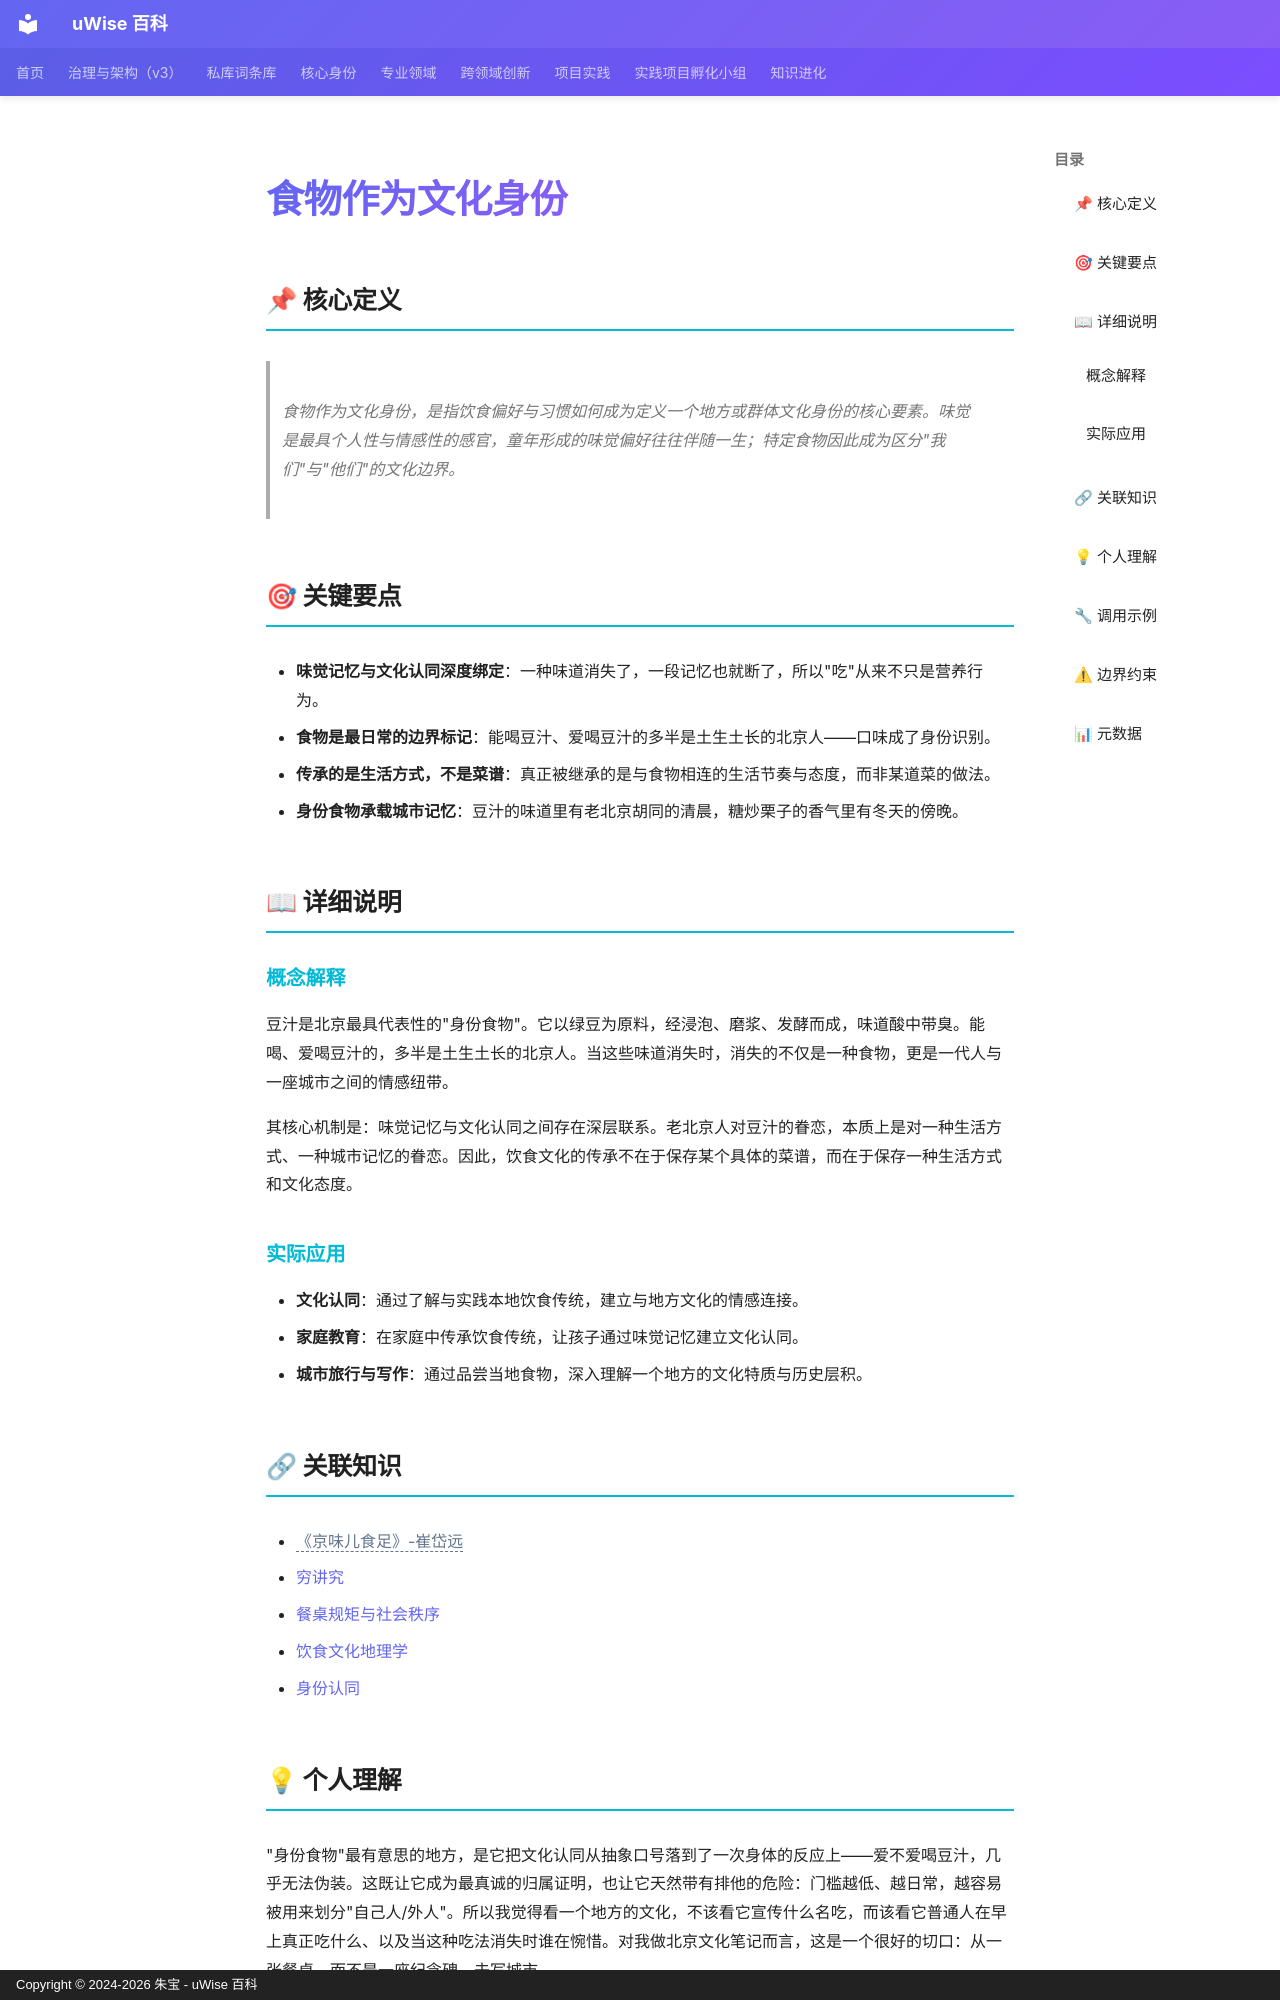

repository: zhubao315/uWise · page: vault-encyclopedia/md-bb70bacb/index.html · generator: mkdocs · copyright: Copyright © 2024-2026 朱宝 - uWise 百科

---
title: "食物作为文化身份"
description: "食物作为文化身份，是指饮食偏好与习惯如何成为定义一个地方或群体文化身份的核心要素。味觉是最具个人性与情感性的感官，童年形成的味觉偏好往往伴随一生；特定食物因此成为区分\"我们\"与\"他们\"的文化边界。"
---

# 食物作为文化身份

## 📌 核心定义

> 食物作为文化身份，是指饮食偏好与习惯如何成为定义一个地方或群体文化身份的核心要素。味觉是最具个人性与情感性的感官，童年形成的味觉偏好往往伴随一生；特定食物因此成为区分"我们"与"他们"的文化边界。

## 🎯 关键要点

- **味觉记忆与文化认同深度绑定**：一种味道消失了，一段记忆也就断了，所以"吃"从来不只是营养行为。
- **食物是最日常的边界标记**：能喝豆汁、爱喝豆汁的多半是土生土长的北京人——口味成了身份识别。
- **传承的是生活方式，不是菜谱**：真正被继承的是与食物相连的生活节奏与态度，而非某道菜的做法。
- **身份食物承载城市记忆**：豆汁的味道里有老北京胡同的清晨，糖炒栗子的香气里有冬天的傍晚。

## 📖 详细说明

### 概念解释

豆汁是北京最具代表性的"身份食物"。它以绿豆为原料，经浸泡、磨浆、发酵而成，味道酸中带臭。能喝、爱喝豆汁的，多半是土生土长的北京人。当这些味道消失时，消失的不仅是一种食物，更是一代人与一座城市之间的情感纽带。

其核心机制是：味觉记忆与文化认同之间存在深层联系。老北京人对豆汁的眷恋，本质上是对一种生活方式、一种城市记忆的眷恋。因此，饮食文化的传承不在于保存某个具体的菜谱，而在于保存一种生活方式和文化态度。

### 实际应用

- **文化认同**：通过了解与实践本地饮食传统，建立与地方文化的情感连接。
- **家庭教育**：在家庭中传承饮食传统，让孩子通过味觉记忆建立文化认同。
- **城市旅行与写作**：通过品尝当地食物，深入理解一个地方的文化特质与历史层积。

## 🔗 关联知识

- <span class="uw-unresolved" data-target="《京味儿食足》-崔岱远" title="未解析的双链目标：《京味儿食足》-崔岱远">《京味儿食足》-崔岱远</span>
- [穷讲究](../md-5261e202/)
- [餐桌规矩与社会秩序](../md-fc3d420b/)
- [饮食文化地理学](../md-a8fd81f0/)
- [身份认同](../md-7a187a62/)
